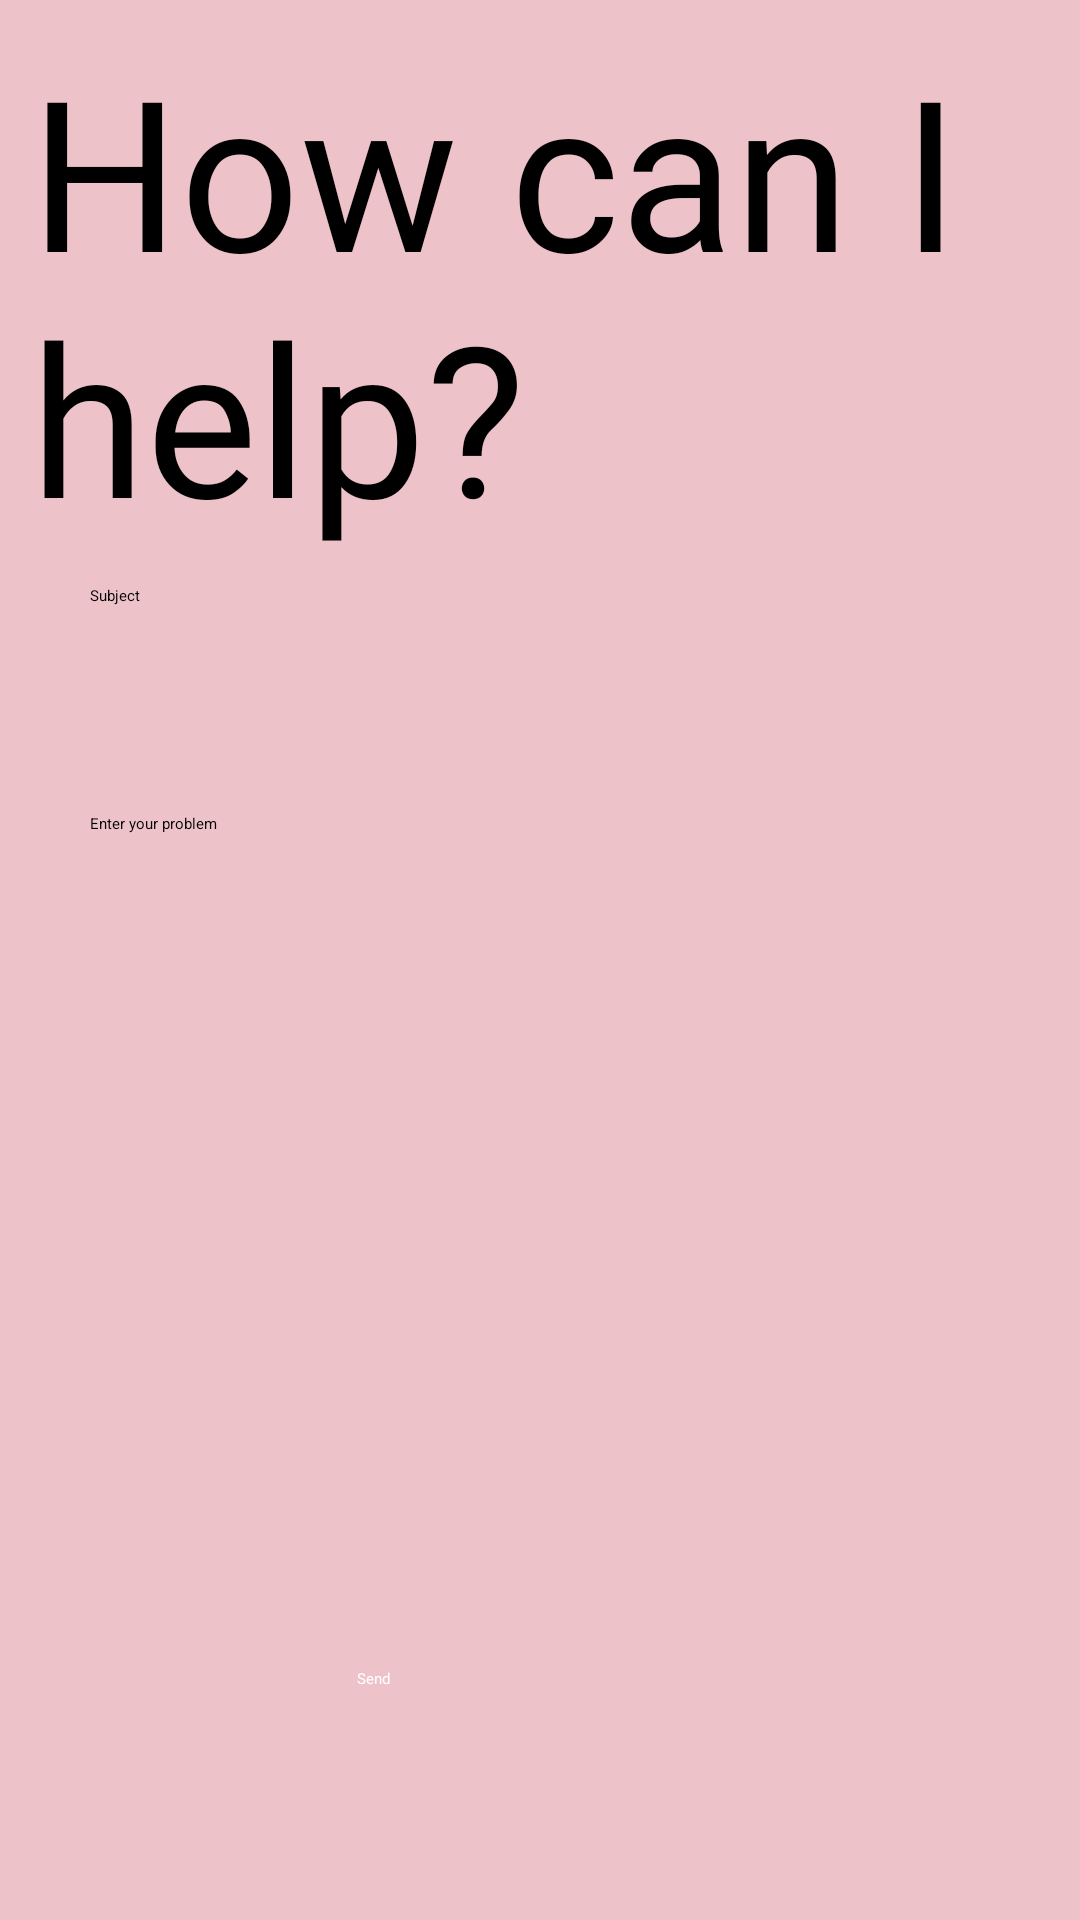

This screen was rendered from an Android layout file. Write that file and the resources it references.
<!-- AndroidManifest.xml: application theme Theme.MemoryGame -->
<!-- res/layout/help_activity.xml -->
<?xml version="1.0" encoding="utf-8"?>
<LinearLayout
    xmlns:android="http://schemas.android.com/apk/res/android"
    android:layout_width="match_parent"
    android:layout_height="match_parent"
    android:orientation="vertical"
    android:padding="10dp"
    android:background="#EDC2C9">
    <TextView
        android:layout_width="match_parent"
        android:layout_height="wrap_content"
        android:text="How can I help?"
        android:fontFamily="@font/title"
        android:textSize="70dp"/>

    
    <ScrollView
        android:layout_width="match_parent"
        android:layout_height="514dp"
        android:layout_weight="1"
        android:fillViewport="true"
        android:overScrollMode="never"
        android:scrollbars="none">

        <LinearLayout
            android:layout_width="match_parent"
            android:layout_height="400dp"
            android:layout_marginHorizontal="10dp"
            android:orientation="vertical"
            android:paddingBottom="40dp">


            
            
            
            
            
            
            
            
            
            
            
            <EditText
                android:id="@+id/themeofemail"
                android:layout_width="match_parent"
                android:layout_height="60dp"
                android:layout_marginBottom="16dp"
                android:hint="Subject"
                android:inputType="textEmailAddress"
                android:padding="10dp" />

            
            <EditText
                android:id="@+id/textMessage"
                android:layout_width="match_parent"
                android:layout_height="357dp"
                android:layout_marginBottom="16dp"
                android:gravity="top|start"
                android:hint="Enter your problem"
                android:inputType="textMultiLine"
                android:padding="10dp" />
        </LinearLayout>
    </ScrollView>
    
    <Button
    android:id="@+id/sendButton"
    android:layout_width="122dp"
    android:layout_height="74dp"
    android:layout_gravity="center"
    android:backgroundTint="#E91E63"
    android:onClick="sendEmail"
    android:text="Send"
    android:textColor="#FFFFFF" />


</LinearLayout>
<!-- resources referenced by this layout -->
<resources>

</resources>
